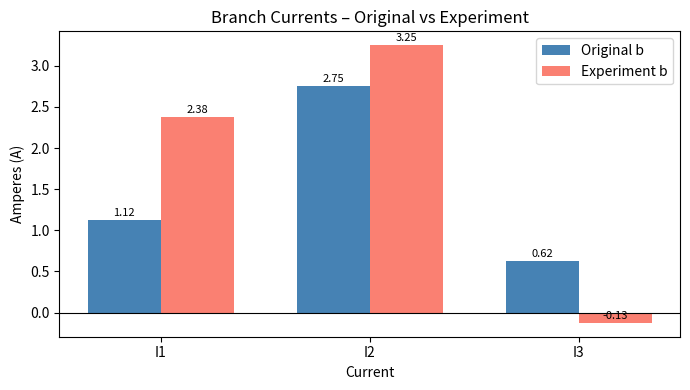

The script that saved this image: (Note: this script raises an exception after producing the figure.)
"""
BIT 2118: Scientific Computing
Task 06 – Solution of Systems of Linear Equations
Real-World Case: Electrical Circuit – Finding Branch Currents (Kirchhoff's Laws)

A simple circuit has 3 unknown branch currents: I1, I2, I3 (in Amperes).
Applying Kirchhoff's Voltage Law (KVL) at three loops gives 3 equations.

System:
  2*I1 +  I2        =  5     (loop 1)
   I1  + 3*I2 +  I3 = 10     (loop 2)
         2*I2 + 4*I3 =  8    (loop 3)

We solve this system three ways:
  1. np.linalg.solve  (direct NumPy solver)
  2. Cramer's Rule    (determinant-based)
  3. Matrix inverse   (I = A⁻¹ b)
"""

import numpy as np
import matplotlib.pyplot as plt

#  1. Define the coefficient matrix A and RHS vector b
A = np.array([
    [2, 1, 0],
    [1, 3, 1],
    [0, 2, 4]
], dtype=float)

b = np.array([5, 10, 8], dtype=float)

print("=== Circuit Equations  (A · x = b) ===")
print(f"  A =\n{A}")
print(f"  b = {b}")

#  2. NumPy direct solver 
x_np = np.linalg.solve(A, b)
print(f"\n=== Solution via np.linalg.solve ===")
print(f"  I1 = {x_np[0]:.4f} A")
print(f"  I2 = {x_np[1]:.4f} A")
print(f"  I3 = {x_np[2]:.4f} A")

# Verify: A @ x should equal b
residual = np.max(np.abs(A @ x_np - b))
print(f"  Residual (max |A·x - b|): {residual:.2e}")

#  3. Cramer's Rule 
det_A = np.linalg.det(A)

def cramers(A, b, j):
    """Replace column j of A with b, return det ratio."""
    A_j = A.copy()
    A_j[:, j] = b
    return np.linalg.det(A_j) / det_A

I1_c = cramers(A, b, 0)
I2_c = cramers(A, b, 1)
I3_c = cramers(A, b, 2)

print(f"\n=== Cramer's Rule ===")
print(f"  det(A) = {det_A:.4f}")
print(f"  I1 = {I1_c:.4f} A")
print(f"  I2 = {I2_c:.4f} A")
print(f"  I3 = {I3_c:.4f} A")

#  4. Matrix inverse method: x = A⁻¹ · b 
A_inv = np.linalg.inv(A)
x_inv = A_inv @ b
print(f"\n=== Inverse Method  (x = A⁻¹ · b) ===")
print(f"  I1 = {x_inv[0]:.4f} A")
print(f"  I2 = {x_inv[1]:.4f} A")
print(f"  I3 = {x_inv[2]:.4f} A")

#  5. Experiment – change b (different voltage source) 
b2 = np.array([8, 12, 6], dtype=float)
x2 = np.linalg.solve(A, b2)
print(f"\n=== Experiment: b changed to {b2} ===")
print(f"  I1 = {x2[0]:.4f} A,  I2 = {x2[1]:.4f} A,  I3 = {x2[2]:.4f} A")
print("  Higher voltage source → currents redistribute across all branches.")

#  6. Visualisation – bar chart comparing currents 
labels = ["I1", "I2", "I3"]
x_vals_orig = x_np
x_vals_exp  = x2

x_pos = np.arange(3)
width = 0.35

fig, ax = plt.subplots(figsize=(7, 4))
ax.bar(x_pos - width/2, x_vals_orig, width, label="Original b", color="steelblue")
ax.bar(x_pos + width/2, x_vals_exp,  width, label="Experiment b", color="salmon")
ax.set_title("Branch Currents – Original vs Experiment")
ax.set_xlabel("Current")
ax.set_ylabel("Amperes (A)")
ax.set_xticks(x_pos)
ax.set_xticklabels(labels)
ax.legend()
ax.axhline(0, color="black", linewidth=0.8)
for i, (v1, v2) in enumerate(zip(x_vals_orig, x_vals_exp)):
    ax.text(i - width/2, v1 + 0.05, f"{v1:.2f}", ha="center", fontsize=8)
    ax.text(i + width/2, v2 + 0.05, f"{v2:.2f}", ha="center", fontsize=8)
plt.tight_layout()
plt.savefig("results/Task_06_linear_equations.png", dpi=120)
plt.show()
print("\nPlot saved → results/Task_06_linear_equations.png")
